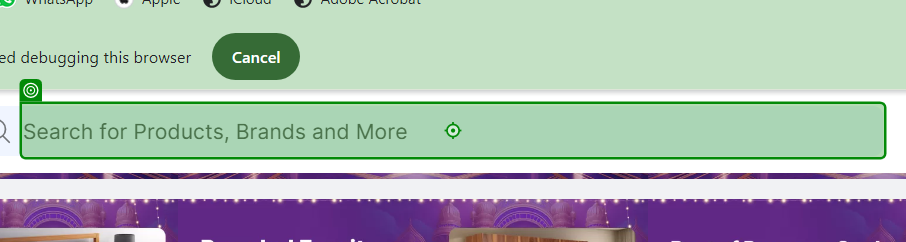
Task: Flipkart Automation
Workflow: Main

Step 1: type [CurrentRow(0).ToString.Trim]

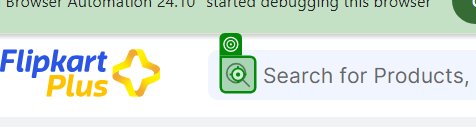
Step 2: click on 'Search Icon'

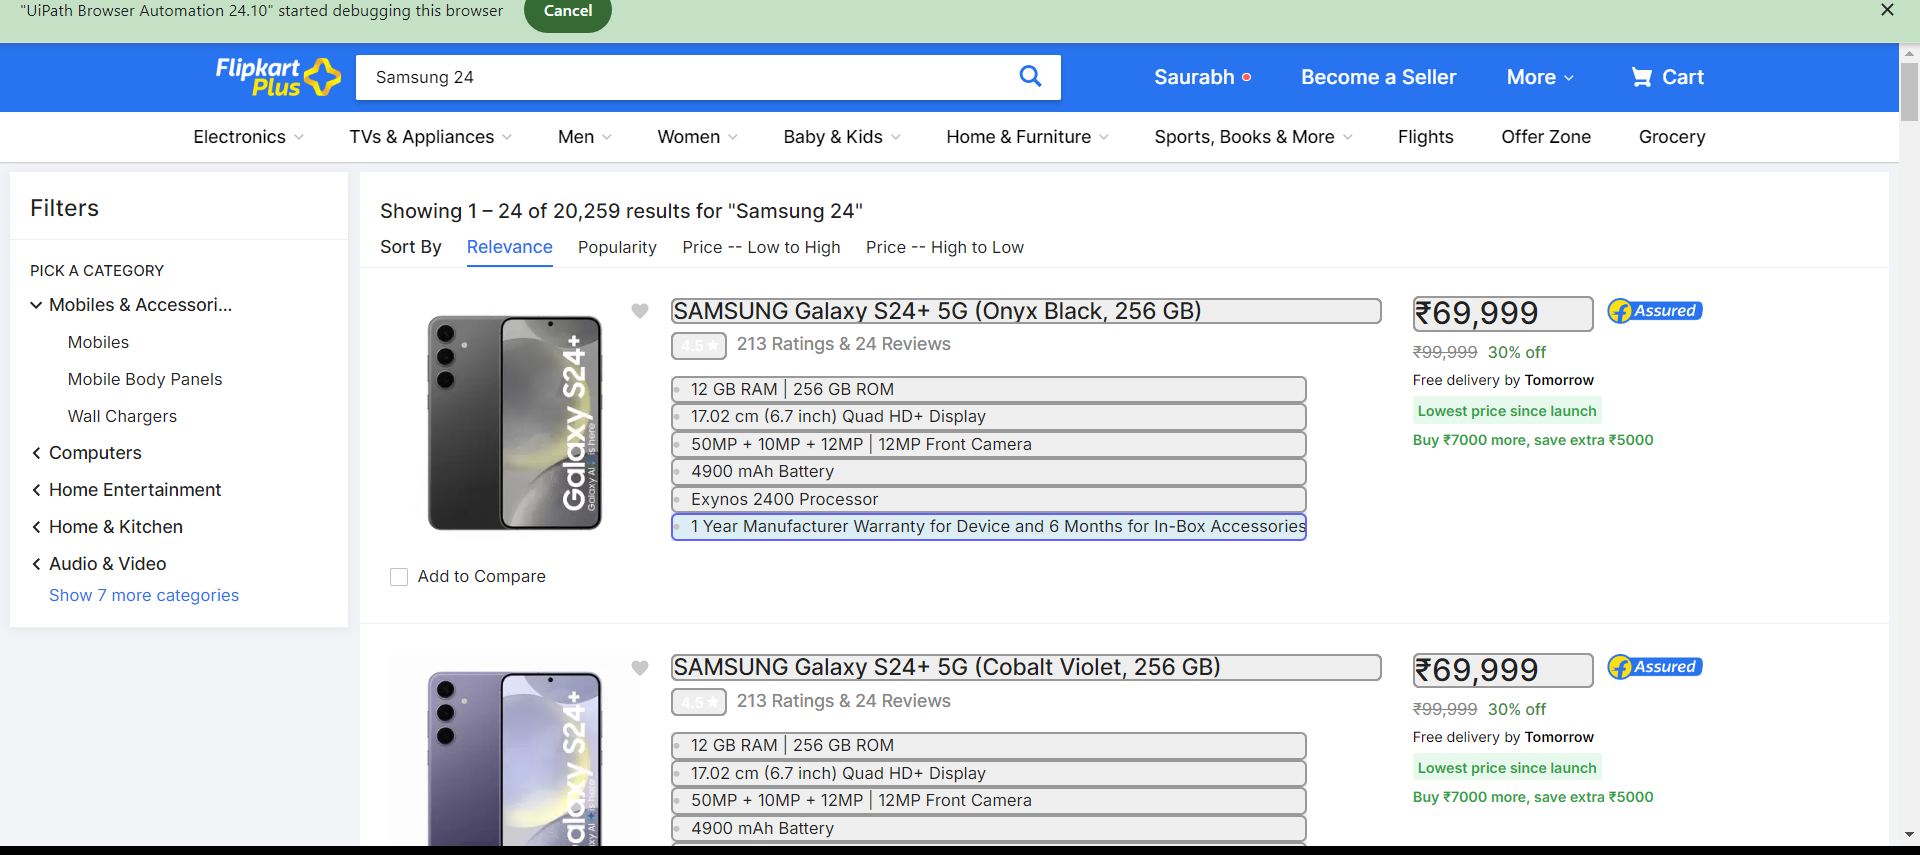
Step 3: get-text